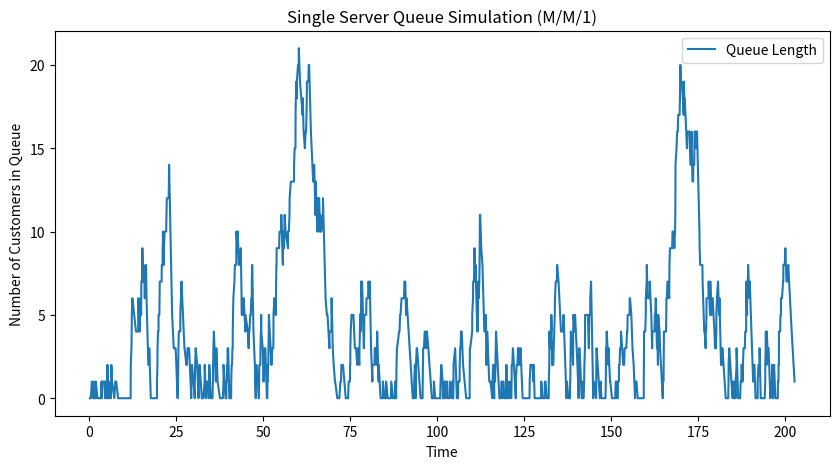

Write Python code to recreate this figure.
import numpy as np
import matplotlib.pyplot as plt

# Simulation Parameters
arrival_rate = 5  # Average arrivals per unit time (lambda)
service_rate = 6  # Average services per unit time (mu)
simulation_time = 1000  # Total simulation time

# Initialize System State
time = 0  # Simulation clock
queue = 0  # Number of customers in the system
arrival_times = []  # Record of arrival times
departure_times = []  # Record of departure times

# Generate interarrival and service times (i.i.d random variables)
# Interarrival times are i.i.d. exponential random variables with mean 1/lambda
interarrival_times = np.random.exponential(1 / arrival_rate, size=simulation_time)
# Service times are i.i.d. exponential random variables with mean 1/mu
service_times = list(np.random.exponential(1 / service_rate, size=simulation_time))

for i in range(simulation_time):
    if i == 0:
        arrival_times.append(interarrival_times[i])
    else:
        arrival_times.append(arrival_times[-1] + interarrival_times[i])

# Process each arrival and determine departure times
for arrival in arrival_times:
    if len(departure_times) == 0 or arrival >= departure_times[-1]:
        # No queue, serve immediately
        departure_times.append(arrival + service_times.pop(0))
    else:
        # Customer waits in the queue
        departure_times.append(departure_times[-1] + service_times.pop(0))

# Calculate system statistics
waiting_times = np.array(departure_times) - np.array(arrival_times)
queue_lengths = np.maximum(0, np.arange(len(arrival_times)) - np.searchsorted(departure_times, arrival_times))

# Visualization
plt.figure(figsize=(10, 5))
plt.plot(arrival_times, queue_lengths, label='Queue Length')
plt.xlabel('Time')
plt.ylabel('Number of Customers in Queue')
plt.title('Single Server Queue Simulation (M/M/1)')
plt.legend()
plt.savefig("plot.png")

plt.show()

# Print Results
print(f"Average waiting time: {np.mean(waiting_times):.2f} units")
print(f"Maximum queue length: {np.max(queue_lengths)} customers")